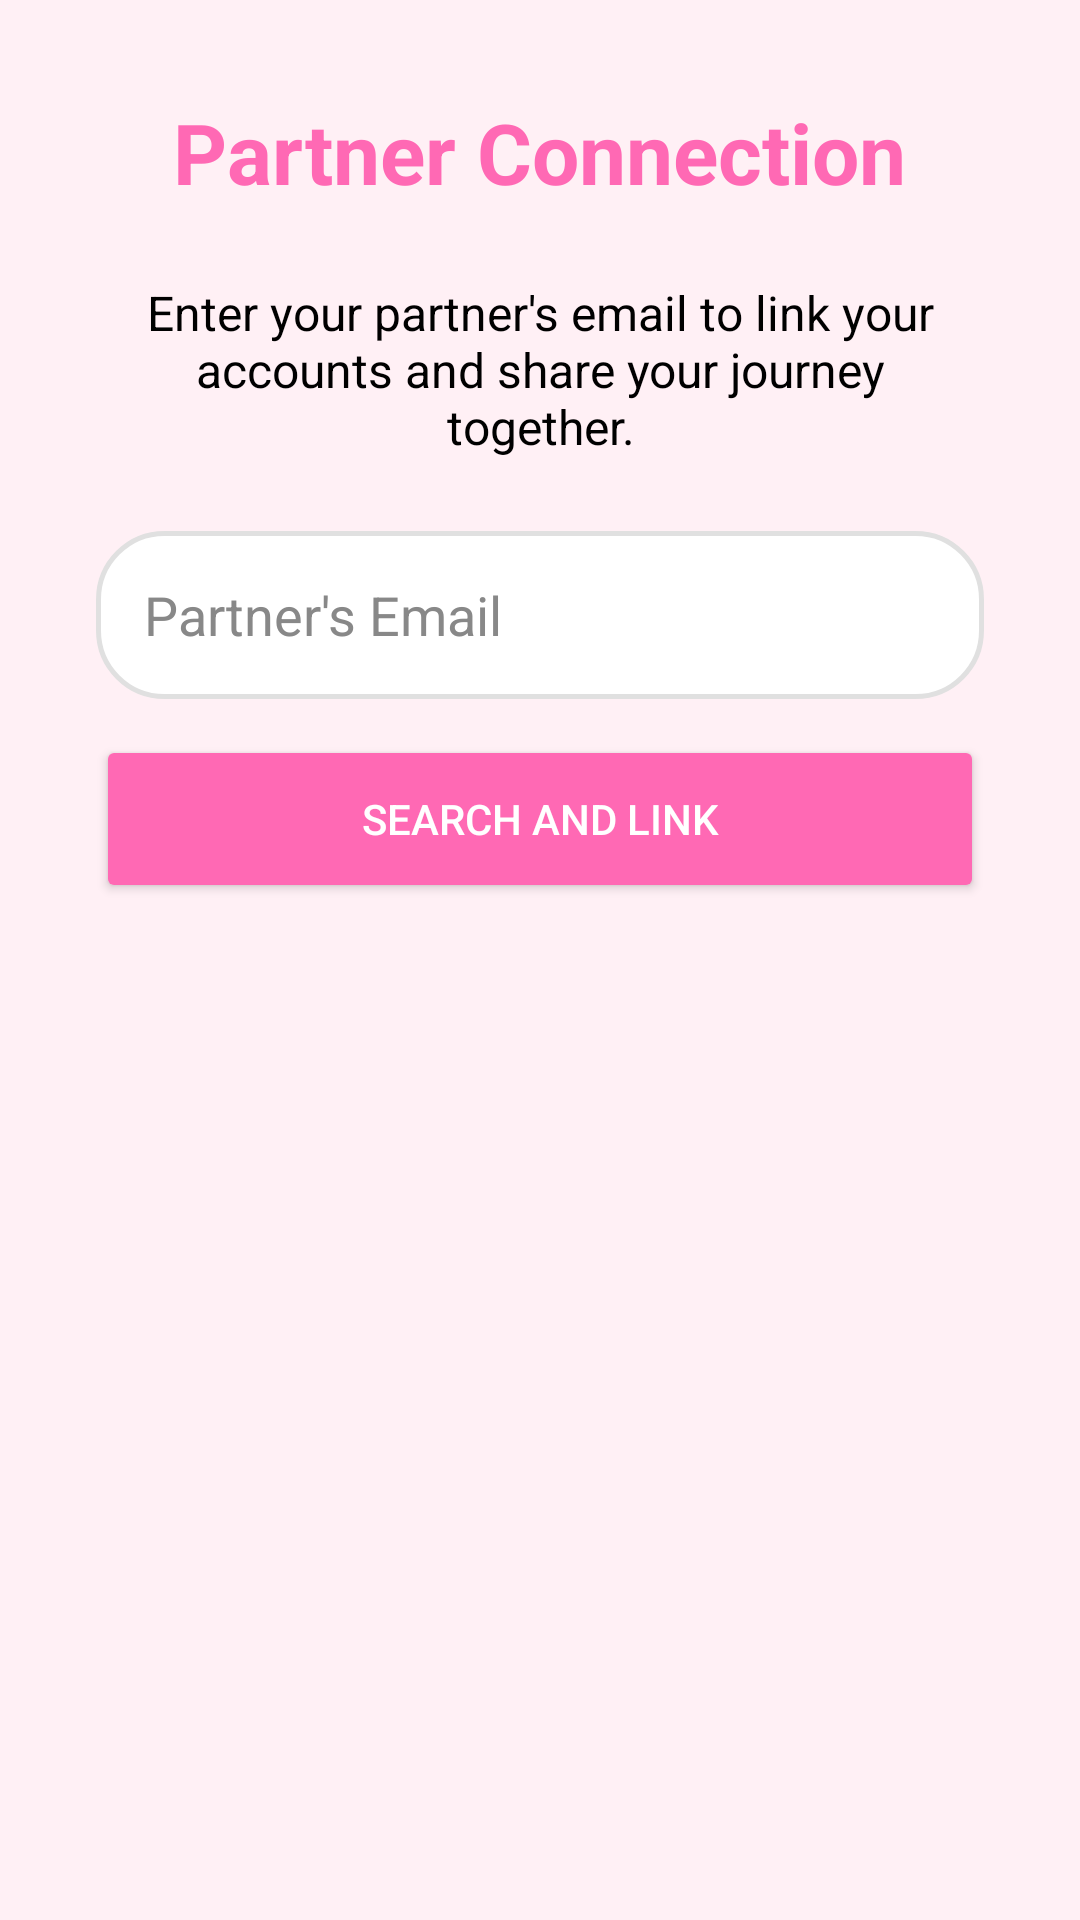

Android layout source for this screen:
<!-- AndroidManifest.xml: application theme Theme.Velora -->
<!-- res/layout/activity_partner.xml -->
<?xml version="1.0" encoding="utf-8"?>
<ScrollView xmlns:android="http://schemas.android.com/apk/res/android"
    xmlns:app="http://schemas.android.com/apk/res-auto"
    xmlns:tools="http://schemas.android.com/tools"
    android:layout_width="match_parent"
    android:layout_height="match_parent"
    android:background="?attr/appBackgroundColor">

    <LinearLayout
        android:layout_width="match_parent"
        android:layout_height="wrap_content"
        android:orientation="vertical"
        android:gravity="center_horizontal"
        android:padding="32dp">

        <TextView
            android:layout_width="wrap_content"
            android:layout_height="wrap_content"
            android:text="Partner Connection"
            android:textSize="28sp"
            android:textColor="?attr/appPrimaryColor"
            android:textStyle="bold"
            android:layout_marginBottom="24dp"
            tools:ignore="HardcodedText" />

        <TextView
            android:layout_width="match_parent"
            android:layout_height="wrap_content"
            android:text="Enter your partner's email to link your accounts and share your journey together."
            android:textSize="16sp"
            android:textColor="?attr/appTextColor"
            android:gravity="center"
            android:layout_marginBottom="24dp"
            tools:ignore="HardcodedText" />

        <EditText
            android:id="@+id/etPartnerSearchEmail"
            android:layout_width="match_parent"
            android:layout_height="56dp"
            android:hint="Partner's Email"
            android:background="@drawable/edit_text_rounded"
            android:inputType="textEmailAddress"
            android:padding="16dp"
            android:layout_marginBottom="12dp"
            android:textColor="?attr/appTextColor"
            tools:ignore="HardcodedText" />

        <Button
            android:id="@+id/btnSearchPartner"
            android:layout_width="match_parent"
            android:layout_height="56dp"
            android:text="SEARCH AND LINK"
            android:backgroundTint="?attr/appPrimaryColor"
            android:textColor="#FFFFFF"
            android:layout_marginBottom="32dp"
            tools:ignore="HardcodedText" />

        <com.google.android.material.card.MaterialCardView
            android:id="@+id/cardPartnerResult"
            android:layout_width="match_parent"
            android:layout_height="wrap_content"
            android:visibility="gone"
            app:cardCornerRadius="16dp"
            app:cardElevation="4dp"
            app:strokeWidth="1dp"
            app:strokeColor="?attr/appPrimaryColor"
            tools:visibility="visible">

            <LinearLayout
                android:layout_width="match_parent"
                android:layout_height="wrap_content"
                android:orientation="vertical"
                android:gravity="center_horizontal"
                android:padding="24dp">

                <TextView
                    android:layout_width="wrap_content"
                    android:layout_height="wrap_content"
                    android:text="Partner Found!"
                    android:textSize="18sp"
                    android:textStyle="bold"
                    android:textColor="?attr/appPrimaryColor"
                    android:layout_marginBottom="16dp"
                    tools:ignore="HardcodedText" />

                <com.google.android.material.imageview.ShapeableImageView
                    android:id="@+id/ivPartnerPhoto"
                    android:layout_width="120dp"
                    android:layout_height="120dp"
                    android:padding="2dp"
                    android:src="@drawable/user_account_icon"
                    android:scaleType="centerCrop"
                    android:layout_marginBottom="12dp"
                    app:shapeAppearanceOverlay="@style/CircleImage"
                    app:strokeColor="?attr/appPrimaryColor"
                    app:strokeWidth="2dp"
                    tools:ignore="ContentDescription" />

                <TextView
                    android:id="@+id/tvPartnerName"
                    android:layout_width="wrap_content"
                    android:layout_height="wrap_content"
                    android:text="Partner Name"
                    android:textSize="20sp"
                    android:textStyle="bold"
                    android:textColor="?attr/appTextColor"
                    tools:ignore="HardcodedText" />

                <TextView
                    android:layout_width="wrap_content"
                    android:layout_height="wrap_content"
                    android:text="You are now mutually linked."
                    android:textSize="14sp"
                    android:textColor="?attr/appTextColor"
                    android:alpha="0.7"
                    android:layout_marginTop="4dp"
                    tools:ignore="HardcodedText" />

            </LinearLayout>
        </com.google.android.material.card.MaterialCardView>

    </LinearLayout>
</ScrollView>
<!-- resources referenced by this layout -->
<resources>
  <!-- drawable edit_text_rounded (drawable) -->
  <?xml version="1.0" encoding="utf-8"?>
  <shape xmlns:android="http://schemas.android.com/apk/res/android">
      <solid android:color="?attr/appCardBackgroundColor" />
      <stroke android:width="1.5dp" android:color="#E0E0E0" />
      <corners android:radius="22dp" />
  </shape>
  <style name="CircleImage">
          <item name="cornerSize">50%</item>
      </style>
  <style name="Theme.Velora" parent="Base.Theme.Velora">
          <item name="appPrimaryColor">#FF69B4</item>
          <item name="appSecondaryColor">#DDA0DD</item>
          <item name="appBackgroundColor">#FFF0F5</item>
          <item name="appCardBackgroundColor">#FFFFFF</item>
          <item name="appTextColor">#000000</item>
      </style>
  <style name="Base.Theme.Velora" parent="Theme.Material3.DayNight.NoActionBar">
          
          <item name="editTextStyle">@style/BlackEditText</item>
          <item name="android:editTextStyle">@style/BlackEditText</item>
          
          <item name="colorPrimary">?attr/appPrimaryColor</item>
          <item name="colorAccent">?attr/appPrimaryColor</item>
  
          
          <item name="android:textColorHint">#888888</item>
      </style>
  <style name="BlackEditText" parent="Widget.AppCompat.EditText">
          <item name="android:textColor">?attr/appTextColor</item>
          <item name="android:textColorHint">#888888</item>
      </style>
</resources>
